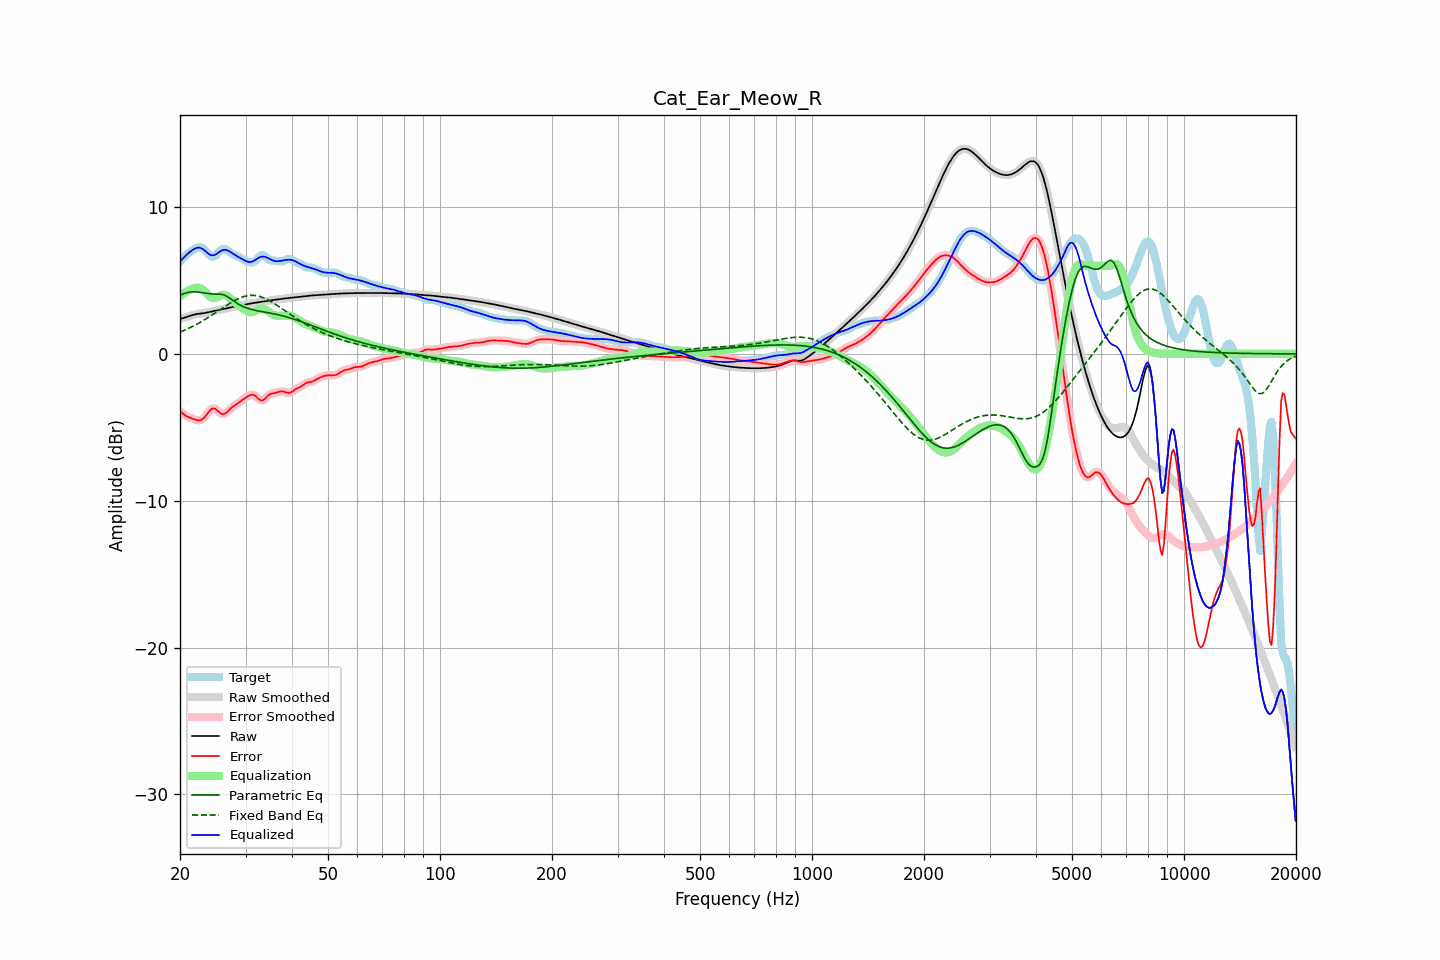

Values plotted in this chart, from the file beside it:
frequency, raw, error, smoothed, error_smoothed, equalization, parametric_eq, fixed_band_eq, equalized_raw, equalized_smoothed, target
20.00, 2.38, -3.90, 2.38, -3.90, 3.90, 3.98, 1.48, 6.28, 6.28, 6.28
20.20, 2.41, -4.00, 2.41, -4.00, 4.00, 4.03, 1.53, 6.40, 6.40, 6.41
20.40, 2.44, -4.09, 2.44, -4.09, 4.09, 4.09, 1.57, 6.52, 6.52, 6.53
20.61, 2.47, -4.18, 2.47, -4.17, 4.17, 4.12, 1.62, 6.63, 6.63, 6.64
20.81, 2.50, -4.24, 2.50, -4.24, 4.24, 4.16, 1.67, 6.74, 6.74, 6.74
21.02, 2.54, -4.29, 2.54, -4.29, 4.30, 4.18, 1.72, 6.84, 6.84, 6.83
21.23, 2.58, -4.34, 2.58, -4.34, 4.35, 4.21, 1.77, 6.93, 6.93, 6.92
21.44, 2.62, -4.38, 2.62, -4.38, 4.40, 4.22, 1.82, 7.02, 7.02, 7.00
21.66, 2.65, -4.42, 2.65, -4.42, 4.44, 4.23, 1.88, 7.09, 7.09, 7.07
21.87, 2.68, -4.46, 2.68, -4.46, 4.48, 4.22, 1.94, 7.16, 7.16, 7.14
22.09, 2.70, -4.50, 2.70, -4.50, 4.50, 4.22, 1.99, 7.21, 7.20, 7.20
22.31, 2.72, -4.52, 2.72, -4.52, 4.51, 4.21, 2.05, 7.23, 7.23, 7.24
22.54, 2.73, -4.52, 2.73, -4.52, 4.50, 4.20, 2.11, 7.23, 7.23, 7.26
22.76, 2.75, -4.50, 2.75, -4.50, 4.46, 4.18, 2.18, 7.20, 7.20, 7.25
22.99, 2.76, -4.44, 2.76, -4.44, 4.39, 4.17, 2.24, 7.15, 7.15, 7.20
23.22, 2.78, -4.35, 2.78, -4.34, 4.29, 4.15, 2.31, 7.07, 7.07, 7.12
23.45, 2.79, -4.22, 2.79, -4.22, 4.18, 4.13, 2.37, 6.98, 6.98, 7.02
23.69, 2.82, -4.07, 2.82, -4.07, 4.06, 4.11, 2.44, 6.88, 6.88, 6.89
23.92, 2.84, -3.93, 2.84, -3.93, 3.95, 4.10, 2.51, 6.80, 6.80, 6.77
24.16, 2.87, -3.80, 2.87, -3.81, 3.87, 4.09, 2.58, 6.74, 6.74, 6.67
24.40, 2.89, -3.72, 2.89, -3.73, 3.81, 4.08, 2.65, 6.71, 6.71, 6.62
24.65, 2.92, -3.71, 2.92, -3.71, 3.80, 4.07, 2.72, 6.72, 6.72, 6.63
24.89, 2.94, -3.74, 2.94, -3.75, 3.81, 4.07, 2.80, 6.76, 6.76, 6.69
25.14, 2.97, -3.83, 2.97, -3.83, 3.86, 4.07, 2.87, 6.82, 6.82, 6.80
25.39, 2.99, -3.93, 2.99, -3.93, 3.91, 4.07, 2.94, 6.90, 6.90, 6.92
25.65, 3.01, -4.03, 3.01, -4.03, 3.97, 4.06, 3.02, 6.98, 6.98, 7.03
25.91, 3.03, -4.09, 3.03, -4.08, 4.01, 4.05, 3.09, 7.04, 7.04, 7.12
26.16, 3.05, -4.10, 3.05, -4.10, 4.02, 4.02, 3.17, 7.08, 7.08, 7.15
26.43, 3.08, -4.06, 3.08, -4.06, 4.01, 3.98, 3.24, 7.09, 7.09, 7.14
26.69, 3.10, -3.99, 3.10, -3.98, 3.96, 3.92, 3.31, 7.07, 7.07, 7.09
26.96, 3.13, -3.88, 3.13, -3.88, 3.89, 3.86, 3.38, 7.02, 7.02, 7.01
27.23, 3.16, -3.77, 3.15, -3.77, 3.81, 3.78, 3.45, 6.96, 6.96, 6.92
27.50, 3.18, -3.67, 3.18, -3.67, 3.71, 3.71, 3.52, 6.89, 6.89, 6.84
27.77, 3.20, -3.58, 3.20, -3.58, 3.61, 3.63, 3.58, 6.81, 6.82, 6.78
28.05, 3.22, -3.51, 3.22, -3.51, 3.52, 3.55, 3.64, 6.74, 6.74, 6.73
28.33, 3.24, -3.44, 3.24, -3.44, 3.43, 3.47, 3.70, 6.67, 6.67, 6.68
28.62, 3.26, -3.37, 3.26, -3.37, 3.35, 3.40, 3.75, 6.61, 6.61, 6.63
28.90, 3.28, -3.29, 3.28, -3.28, 3.27, 3.34, 3.80, 6.55, 6.55, 6.57
29.19, 3.30, -3.20, 3.30, -3.20, 3.19, 3.28, 3.84, 6.49, 6.49, 6.50
29.48, 3.33, -3.11, 3.33, -3.12, 3.11, 3.23, 3.88, 6.44, 6.44, 6.44
29.78, 3.35, -3.04, 3.35, -3.04, 3.03, 3.19, 3.91, 6.38, 6.38, 6.38
30.08, 3.37, -2.96, 3.37, -2.96, 2.95, 3.14, 3.94, 6.32, 6.32, 6.34
30.38, 3.39, -2.90, 3.39, -2.90, 2.89, 3.11, 3.96, 6.28, 6.28, 6.29
30.68, 3.41, -2.84, 3.41, -2.84, 2.84, 3.07, 3.97, 6.26, 6.26, 6.25
30.99, 3.43, -2.80, 3.43, -2.79, 2.83, 3.04, 3.98, 6.26, 6.26, 6.23
31.30, 3.45, -2.77, 3.45, -2.78, 2.84, 3.01, 3.98, 6.29, 6.29, 6.22
31.61, 3.46, -2.80, 3.46, -2.81, 2.88, 2.99, 3.98, 6.34, 6.34, 6.26
31.93, 3.48, -2.87, 3.48, -2.88, 2.93, 2.96, 3.97, 6.41, 6.41, 6.35
32.24, 3.50, -2.97, 3.50, -2.98, 2.99, 2.94, 3.95, 6.48, 6.48, 6.47
32.57, 3.51, -3.08, 3.51, -3.08, 3.03, 2.92, 3.92, 6.55, 6.55, 6.60
32.89, 3.53, -3.16, 3.53, -3.15, 3.07, 2.90, 3.89, 6.60, 6.60, 6.69
33.22, 3.55, -3.18, 3.55, -3.17, 3.07, 2.87, 3.86, 6.62, 6.62, 6.73
33.55, 3.57, -3.14, 3.57, -3.13, 3.06, 2.85, 3.82, 6.63, 6.63, 6.70
33.89, 3.59, -3.04, 3.59, -3.04, 3.02, 2.83, 3.77, 6.60, 6.60, 6.62
34.23, 3.60, -2.92, 3.60, -2.92, 2.96, 2.82, 3.72, 6.56, 6.56, 6.52
34.57, 3.62, -2.81, 3.62, -2.82, 2.89, 2.79, 3.66, 6.51, 6.51, 6.43
34.92, 3.64, -2.75, 3.64, -2.75, 2.81, 2.77, 3.60, 6.45, 6.45, 6.39
35.27, 3.65, -2.71, 3.65, -2.71, 2.74, 2.75, 3.54, 6.39, 6.39, 6.36
35.62, 3.67, -2.69, 3.67, -2.69, 2.68, 2.73, 3.47, 6.35, 6.35, 6.36
35.97, 3.68, -2.67, 3.68, -2.66, 2.64, 2.71, 3.40, 6.32, 6.32, 6.35
... 635 more rows
